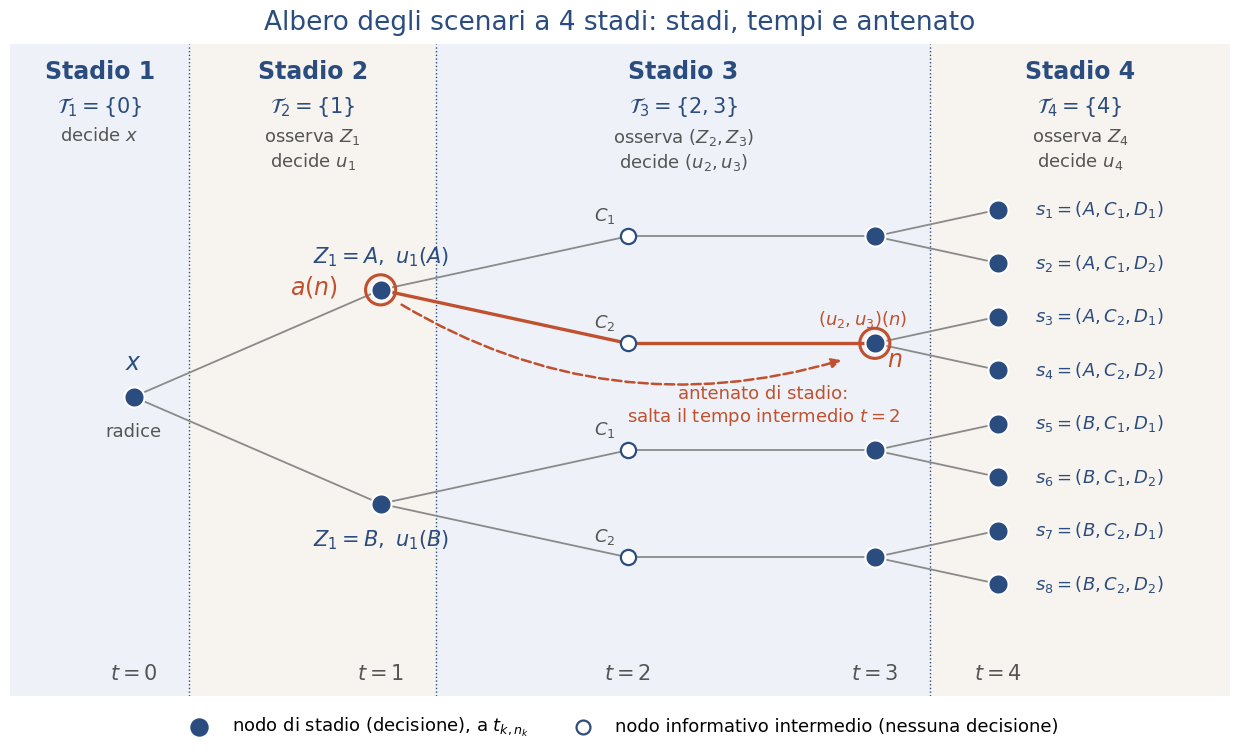

Recreate this plot in Python. (Note: this script raises an exception after producing the figure.)
"""
Cap15_albero_scenari_stadi.py
Albero degli scenari a 4 stadi decisionali, T = 4:
  T_1={0} (x),  T_2={1} (u_1),  T_3={2,3} (u_2,u_3),  T_4={4} (u_4).
Esempio illustrativo: Z_1 in {A,B}; proseguimenti C_1,C_2 per (Z_2,Z_3);
proseguimenti D_1,D_2 per Z_4. Otto scenari.
"""
from pathlib import Path

import matplotlib.pyplot as plt
from matplotlib.patches import Rectangle, FancyArrowPatch

# ============================================================
# PERCORSI DI OUTPUT
# ============================================================

# Lo script si trova in <radice progetto>/04_Codice/Lez15.
# Costruire il percorso da __file__ evita dipendenze dal PC in uso.
out_dir = Path(r"E:\Didattica\MQF\graphics")

png_path = out_dir / "Cap15_albero_multistadio.png"
svg_path = out_dir / "Cap15_albero_multistadio.svg"

# ============================================================
# TIPOGRAFIA: tutti i controlli sono raccolti qui
# ============================================================

# Cambia il carattere di tutto il grafico.
FONT_FAMILY = "DejaVu Sans"

# Moltiplicatori globali: 1.10 aumenta tutto del 10%; 0.90 riduce del 10%.
FONT_SCALE = 1.00
LINE_SPACING_SCALE = 1.00

# Dimensioni per categoria.
FONT_SIZES: dict[str, float] = {
    "title": 19.0,
    "stage_title": 17.0,
    "stage_set": 15.0,
    "stage_description": 13,
    "node_label": 15.0,
    "scenario_label": 13,
    "intermediate_label": 13,
    "root_label": 17.0,
    "root_description": 13,
    "ancestor_label": 17.0,
    "ancestor_description": 13,
    "time_label": 15.0,
    "legend": 13.0,
}

# Interlinea per categoria.
LINE_SPACINGS: dict[str, float] = {
    "title": 1.00,
    "stage_title": 1.00,
    "stage_set": 1.00,
    "stage_description": 1.25,
    "node_label": 1.00,
    "scenario_label": 1.00,
    "intermediate_label": 1.00,
    "root_label": 1.00,
    "root_description": 1.00,
    "ancestor_label": 1.00,
    "ancestor_description": 1.20,
    "time_label": 1.00,
    "legend": 1.00,
}

plt.rcParams["font.family"] = FONT_FAMILY


def font_size(category: str) -> float:
    return FONT_SIZES[category] * FONT_SCALE


def line_spacing(category: str) -> float:
    return LINE_SPACINGS[category] * LINE_SPACING_SCALE


# ============================================================
# STRUTTURA DELL'ALBERO
# ============================================================

BLU, ROSSO, GRIGIO = "#2b4c7e", "#c0502e", "#8a8a8a"
DX = 2.0
X = lambda t: t * DX

# Lo Stadio 4 e i relativi rami occupano metà della larghezza originaria.
X_STADIO_4 = X(3) + DX / 2
FINE_STADIO_4 = 6.45 + (11.3 - 6.45) / 2

ymin, ymax = -5.6, 6.6
fig, ax = plt.subplots(figsize=(12.5, 7.6))

# ---- fasce degli stadi (intervalli contigui; nodo di stadio sul bordo destro) ----
bande = [
    (1, -1.0, 0.45, r"$\mathcal{T}_1=\{0\}$", "decide $x$", "#eef2f8"),
    (2, 0.45, 2.45, r"$\mathcal{T}_2=\{1\}$", "osserva $Z_1$\ndecide $u_1$", "#f7f3ee"),
    (3, 2.45, 6.45, r"$\mathcal{T}_3=\{2,3\}$", "osserva $(Z_2,Z_3)$\ndecide $(u_2,u_3)$", "#eef2f8"),
    (4, 6.45, FINE_STADIO_4, r"$\mathcal{T}_4=\{4\}$", "osserva $Z_4$\ndecide $u_4$", "#f7f3ee"),
]
for k, x0, x1, T, testo, col in bande:
    ax.add_patch(Rectangle((x0, ymin), x1 - x0, ymax - ymin, color=col, lw=0, zorder=0))
    xm = (x0 + x1) / 2
    ax.text(xm, ymax - 0.3, f"Stadio {k}", ha="center", va="top",
            fontsize=font_size("stage_title"), color=BLU, weight="bold",
            linespacing=line_spacing("stage_title"))
    ax.text(xm, ymax - 0.95, T, ha="center", va="top",
            fontsize=font_size("stage_set"), color=BLU,
            linespacing=line_spacing("stage_set"))
    ax.text(xm, ymax - 1.55, testo, ha="center", va="top",
            fontsize=font_size("stage_description"), color="#555",
            linespacing=line_spacing("stage_description"))
for xb in (0.45, 2.45, 6.45):
    ax.plot([xb, xb], [ymin, ymax], color=BLU, lw=1, ls=":", zorder=0.5)

def arco(p, q, rosso=False):
    ax.plot([p[0], q[0]], [p[1], q[1]], color=ROSSO if rosso else GRIGIO,
            lw=2.4 if rosso else 1.3, zorder=1)
def pieno(p):
    ax.scatter(*p, s=210, color=BLU, edgecolor="white", lw=1.5, zorder=3)
def vuoto(p):
    ax.scatter(*p, s=120, facecolor="white", edgecolor=BLU, lw=1.6, zorder=3)

yZ1 = {"A": 2.0, "B": -2.0}
yC = {("A", 1): 3.0, ("A", 2): 1.0, ("B", 1): -1.0, ("B", 2): -3.0}
n_path = ("A", 2)                              # n = nodo di stadio 3 (A, C_2)

root = (X(0), 0.0)
i = 0
for z in ("A", "B"):
    nz = (X(1), yZ1[z])
    arco(root, nz)
    for c in (1, 2):
        yc = yC[(z, c)]
        red = (z, c) == n_path
        p2, p3 = (X(2), yc), (X(3), yc)
        arco(nz, p2, red); arco(p2, p3, red)
        vuoto(p2)
        ax.text(p2[0] - 0.1, yc + 0.28, f"$C_{c}$",
                fontsize=font_size("intermediate_label"), color="#555", ha="right",
                linespacing=line_spacing("intermediate_label"))
        for d, dy in ((1, 0.5), (2, -0.5)):
            i += 1
            p4 = (X_STADIO_4, yc + dy)
            arco(p3, p4)
            pieno(p4)
            ax.text(p4[0] + 0.3, p4[1], f"$s_{i}=({z},C_{c},D_{d})$",
                    va="center", fontsize=font_size("scenario_label"), color=BLU,
                    linespacing=line_spacing("scenario_label"))
        pieno(p3)
    pieno(nz)
    ax.text(nz[0], nz[1] + (0.5 if z == "A" else -0.8),
            f"$Z_1={z},\\ u_1({z})$", ha="center",
            fontsize=font_size("node_label"), color=BLU,
            linespacing=line_spacing("node_label"))
pieno(root)
ax.text(root[0], root[1] + 0.5, "$x$", ha="center",
        fontsize=font_size("root_label"), color=BLU,
        linespacing=line_spacing("root_label"))
ax.text(root[0], root[1] - 0.75, "radice", ha="center",
        fontsize=font_size("root_description"), color="#555",
        linespacing=line_spacing("root_description"))

# antenato di stadio a(n) -> n  (n allo stadio 3, a(n) allo stadio 2)
a, n = (X(1), yZ1["A"]), (X(3), yC[n_path])
for p in (a, n):
    ax.scatter(*p, s=470, facecolor="none", edgecolor=ROSSO, lw=2.2, zorder=4)
ax.add_patch(FancyArrowPatch((a[0] + 0.15, a[1] - 0.25), (n[0] - 0.25, n[1] - 0.3),
             connectionstyle="arc3,rad=0.22", arrowstyle="-|>", mutation_scale=14,
             color=ROSSO, lw=1.8, ls="--", zorder=2))
ax.text(a[0] - 0.35, a[1] + 0.05, "$a(n)$", color=ROSSO,
        fontsize=font_size("ancestor_label"), ha="right", va="center",
        linespacing=line_spacing("ancestor_label"))
ax.text(n[0] + 0.1, n[1] - 0.45, "$n$", color=ROSSO,
        fontsize=font_size("ancestor_label"), ha="left",
        linespacing=line_spacing("ancestor_label"))
ax.text(X(3) - 0.1, n[1] + 0.35, "$(u_2,u_3)(n)$", color=ROSSO,
        fontsize=font_size("scenario_label"), ha="center",
        linespacing=line_spacing("scenario_label"))
ax.text(X(2.55), 0.22, "antenato di stadio:\nsalta il tempo intermedio $t=2$",
        color=ROSSO, fontsize=font_size("ancestor_description"), ha="center", va="top",
        linespacing=line_spacing("ancestor_description"))

for t in range(5):
    x_t = X_STADIO_4 if t == 4 else X(t)
    ax.text(x_t, ymin + 0.3, f"$t={t}$", ha="center", color="#555",
            fontsize=font_size("time_label"),
            linespacing=line_spacing("time_label"))

ax.scatter([], [], s=150, color=BLU, label="nodo di stadio (decisione), a $t_{k,n_k}$")
ax.scatter([], [], s=100, facecolor="white", edgecolor=BLU, lw=1.6,
           label="nodo informativo intermedio (nessuna decisione)")
legend = ax.legend(
    loc="lower center",
    bbox_to_anchor=(0.5, -0.09),
    ncol=2,
    frameon=False,
    fontsize=font_size("legend")
)
for legend_text in legend.get_texts():
    legend_text.set_linespacing(line_spacing("legend"))

ax.set_title("Albero degli scenari a 4 stadi: stadi, tempi e antenato",
             fontsize=font_size("title"), color=BLU, pad=10,
             linespacing=line_spacing("title"))
ax.set_xlim(-1.0, FINE_STADIO_4); ax.set_ylim(ymin, ymax)
ax.axis("off")
fig.tight_layout()
fig.savefig(png_path, dpi=300, bbox_inches="tight")
fig.savefig(svg_path, bbox_inches="tight")
plt.close(fig)

print("File salvati:")
print(png_path)
print(svg_path)
